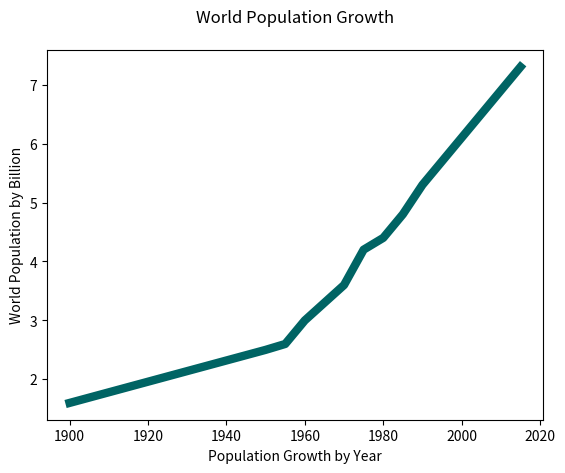

Reproduce this figure in Python.
import matplotlib.pyplot as plt

hfont = {'fontname':'Lato'}

# draw a simple line chart showing population growth

years = [1900, 1950, 1955, 1960, 1965, 1970, 1975, 1980, 1985, 1990, 1995, 2000, 2005, 2010, 2015]

pops = [1.6, 2.5, 2.6, 3.0, 3.3, 3.6, 4.2, 4.4, 4.8, 5.3, 5.7, 6.1, 6.5, 6.9, 7.3]
# plot our chart with the data above, and also format the line color and width
plt.plot(years, pops, color=(0/255, 100/255, 100/255), linewidth=6.0)
plt.ylabel("World Population by Billion")
plt.xlabel("Population Growth by Year")

plt.title("World Population Growth", pad="20"), 

#run the show method this lives inside the pyplot package
plt.show()